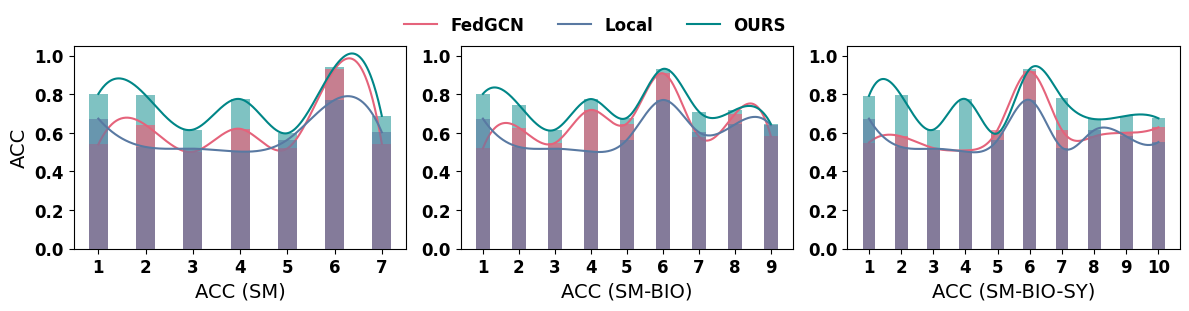

Source code (Python): (Note: this script raises an exception after producing the figure.)
import matplotlib.pyplot as plt
import numpy as np
from scipy.interpolate import make_interp_spline

# 将数据存储在字典中，包含 global 和 client 数据
#CiteSeer
data = {
    'acc': {
        7: {'OURS': (np.array([1, 2, 3, 4, 5,6,7]), np.array([0.8020, 0.7950, 0.6165, 0.7752, 0.5982,0.9411, 0.6882])),
            'FedGCN': (np.array([1, 2, 3, 4, 5,6,7]), np.array([0.54, 0.6411, 0.5020, 0.6211, 0.5193, 0.9291, 0.5443])),
            'Local': (np.array([1, 2, 3, 4, 5,6,7]), np.array([0.6738, 0.5271, 0.5182, 0.503, 0.564, 0.7704, 0.6035]))
            },
        9: {'OURS': (np.array([1, 2, 3, 4, 5, 6, 7, 8, 9]), np.array([0.8020, 0.7450, 0.6165, 0.7752, 0.6782,0.9311, 0.7102, 0.7183, 0.6462])),
             'FedGCN': (np.array([1, 2, 3, 4, 5, 6, 7, 8, 9]), np.array([0.52, 0.6267, 0.5479, 0.7189, 0.6482, 0.9086, 0.5811, 0.6972, 0.5821])),
             'Local': (np.array([1, 2, 3, 4, 5, 6, 7, 8, 9]), np.array([0.6738, 0.5271, 0.5182, 0.503, 0.564, 0.7704, 0.6035, 0.6435, 0.6397]))},
        10: {'OURS': (np.array([1, 2, 3, 4, 5, 6, 7, 8, 9, 10]),
                        np.array([0.7920, 0.7950, 0.6165, 0.7752, 0.5982,0.9311, 0.7832, 0.6715, 0.6884, 0.6755])),
            'FedGCN': (np.array([1, 2, 3, 4, 5, 6, 7, 8, 9, 10]),
                        np.array([0.55, 0.5819, 0.5216, 0.5093, 0.6168, 0.9185, 0.6145, 0.5815, 0.6, 0.6286])),
             'Local': (np.array([1, 2, 3, 4, 5, 6, 7, 8, 9, 10]),
                        np.array([0.6738, 0.5271, 0.5182, 0.503, 0.564, 0.7704, 0.5238, 0.6138, 0.5819, 0.5524]))},
    },
}





# 设置全局字体为微雅软黑
plt.rcParams['font.family'] = 'Microsoft YaHei'
plt.rcParams['axes.unicode_minus'] = False  # 保证负号正常显示
plt.rcParams['font.weight'] = 'bold'  # 设置全局字体加粗
# 单独设置一些元素的字体大小（可选）
plt.rcParams['axes.titlesize'] = 16  # 设置标题字体大小
plt.rcParams['axes.labelsize'] = 14  # 设置坐标轴标签字体大小
plt.rcParams['xtick.labelsize'] = 12  # 设置x轴刻度字体大小
plt.rcParams['ytick.labelsize'] = 12  # 设置y轴刻度字体大小
plt.rcParams['legend.fontsize'] = 12  # 设置图例字体大小

# 设置标题加粗
plt.rcParams['axes.titleweight'] = 'bold'  # 设置标题字体加粗

# 平滑曲线函数
def smooth_curve(x, y):
    spl = make_interp_spline(x, y, k=3)  # k=3表示三次样条插值
    x_new = np.linspace(x.min(), x.max(), 500)  # 生成更多的点来平滑曲线
    y_new = spl(x_new)
    return x_new, y_new


# 选择要绘制的指标
data_names = ['acc']

# 创建图形，设置为 3 行 4 列
fig, axs = plt.subplots(1, 3, figsize=(12, 3))

# 为每个指标和每组数据绘制图形
for i, data_name in enumerate(data_names):
    for j, num_points in enumerate([7,9,10]):
        # 获取 global 和 client 数据
        x_ours, y_ours = data[data_name][num_points]['OURS']
        x_global, y_global = data[data_name][num_points]['FedGCN']
        x_client, y_client = data[data_name][num_points]['Local']

        # 计算平滑曲线
        x_smooth_global, y_smooth_global = smooth_curve(x_global, y_global)
        x_smooth_client, y_smooth_client = smooth_curve(x_client, y_client)
        x_smooth_ours, y_smooth_ours = smooth_curve(x_ours, y_ours)


        # 选择不同的颜色
        color_global = '#E5637B'
        color_client = '#5979A2'
        color_ours = '#008687'
        smooth_color_global = '#E5637B'
        smooth_color_client = '#5979A2'
        smooth_color_ours = '#008687'


        ax = axs[j]  # 交换行列的索引
        ax.bar(x_global, y_global, width=0.4, color=color_global, alpha=0.7, label='FedNCN', zorder=2)
        ax.bar(x_client, y_client, width=0.4, color=color_client, alpha=0.6, label='Local', zorder=3)
        ax.bar(x_ours, y_ours, width=0.4, color=color_ours, alpha=0.5, label='OURS', zorder=1)


        ax.plot(x_smooth_global, y_smooth_global, color=smooth_color_global)
        ax.plot(x_smooth_client, y_smooth_client, color=smooth_color_client)
        ax.plot(x_smooth_ours, y_smooth_ours, color=smooth_color_ours)



        ax.set_xticks(np.arange(1, num_points + 1, 1))
        ax.set_xticklabels(np.arange(1, num_points + 1))
        ax.set_ylim(0, 1.05)


axs[0].set_ylabel("ACC")
axs[0].set_xlabel(f'{data_name.upper()} (SM)')
axs[1].set_xlabel(f'{data_name.upper()} (SM-BIO)')

axs[2].set_xlabel(f'{data_name.upper()} (SM-BIO-SY)')

      
fig.legend(
    labels=['FedGCN','Local', 'OURS'],
    loc='upper center',
    ncol=3,
    bbox_to_anchor=(0.5, 1.05),
    frameon=False
)# 调整布局
plt.tight_layout()

# 图例统一放在所有子图上方
# fig.legend(loc='upper center', ncol=4, bbox_to_anchor=(0.5, 1.05))  # 调整位置
plt.tight_layout(rect=[0, 0, 1, 0.95])  # 给图例留出空间# plt.savefig("./smo/CiteSeer.png", dpi=400)
plt.savefig("./projects/NN/output/client-wise-performance.png", dpi=600)
plt.show()